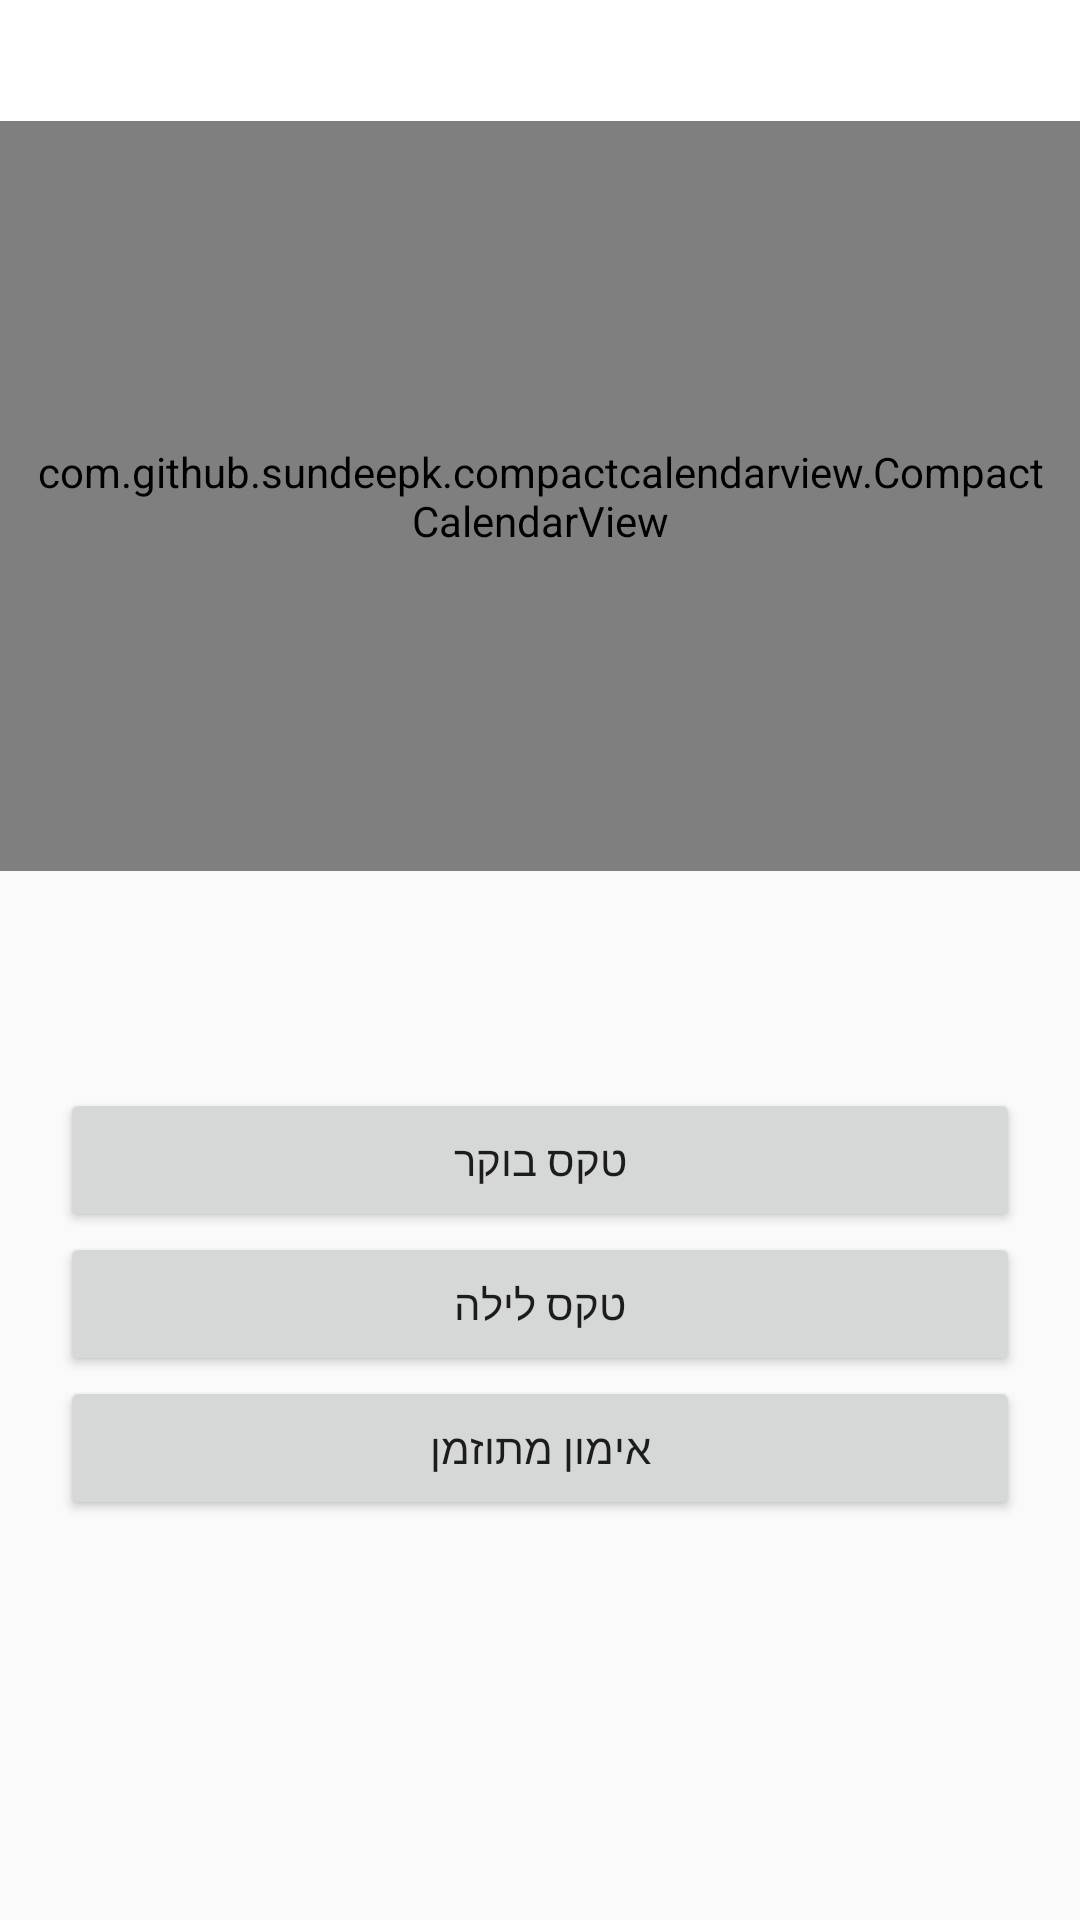

Produce the Android XML layout that renders to this screen, including the resource entries it uses.
<!-- AndroidManifest.xml: application theme AppTheme -->
<!-- res/layout/fragment_calendar.xml -->
<LinearLayout xmlns:android="http://schemas.android.com/apk/res/android"
    xmlns:app="http://schemas.android.com/apk/res-auto"
    xmlns:tools="http://schemas.android.com/tools"
    android:layout_width="match_parent"
    android:layout_height="match_parent"
    android:orientation="vertical">

    <TextView
        android:id="@+id/dateText"
        android:layout_width="match_parent"
        android:layout_height="wrap_content"
        android:background="@color/white"
        android:paddingBottom="8dp"
        android:textAlignment="center"
        android:gravity="center"
        android:textColor="@color/black"
        android:textSize="24sp" />


    <com.github.sundeepk.compactcalendarview.CompactCalendarView
        android:id="@+id/calendarView"
        android:layout_width="match_parent"
        android:layout_height="250dp"
        android:paddingLeft="10dp"
        android:paddingRight="10dp"
        app:compactCalendarBackgroundColor="@color/colorPrimary"
        app:compactCalendarCurrentDayBackgroundColor="@color/md_red_300"
        app:compactCalendarCurrentSelectedDayBackgroundColor="@color/IHWBrown"
        app:compactCalendarMultiEventIndicatorColor="@color/IHWWhite"
        app:compactCalendarTargetHeight="250dp"
        app:compactCalendarTextColor="@color/IHWWhite"
        app:compactCalendarTextSize="16sp" />


    <TextView
        android:id="@+id/dailyQuote"
        android:layout_width="match_parent"
        android:layout_height="wrap_content"
        android:layout_below="@+id/compactcalendar_view"
        android:layout_marginTop="20dp"
        android:text=""
        android:textAlignment="center"
        android:textColor="@android:color/black"
        android:textSize="24sp"
        android:gravity="center"

        app:layout_constraintBottom_toBottomOf="parent"
        app:layout_constraintLeft_toLeftOf="parent"
        app:layout_constraintRight_toRightOf="parent"
        app:layout_constraintTop_toTopOf="parent" />

    <Button
        android:id="@+id/btn1"
        android:layout_width="match_parent"
        android:layout_height="wrap_content"
        android:textAlignment="center"
        android:text="טקס בוקר"
        android:layout_marginTop="20dp"
        android:layout_marginLeft="20dp"
        android:layout_marginRight="20dp"
        android:layout_below="@+id/dailyQuote"
        />

    <Button
        android:id="@+id/btn2"
        android:layout_width="match_parent"
        android:layout_height="wrap_content"
        android:textAlignment="center"
        android:text="טקס לילה"
        android:layout_marginLeft="20dp"
        android:layout_marginRight="20dp"
        android:layout_below="@+id/btn1"
        android:onClick="onNightCeramonyShowClick"

        />

    <Button
        android:id="@+id/btn3"
        android:layout_width="match_parent"
        android:layout_height="wrap_content"
        android:textAlignment="center"
        android:text="אימון מתוזמן"
        android:layout_marginLeft="20dp"
        android:layout_marginRight="20dp"
        android:layout_below="@+id/btn2"
        android:onClick="onDailyTrainingShowClick"

        />
</LinearLayout>
<!-- resources referenced by this layout -->
<resources>
  <color name="IHWBrown">#4f4f4f</color>
  <color name="IHWWhite">#ffffff</color>
  <color name="black">#000000</color>
  <color name="colorPrimary">#f85473</color>
  <color name="md_red_300">#E57373</color>
  <color name="white">#ffffff</color>
  <style name="AppTheme" parent="Theme.AppCompat.Light.NoActionBar">
          
          <item name="colorPrimary">@color/colorPrimary</item>
          <item name="colorPrimaryDark">@color/colorPrimaryDark</item>
          <item name="colorAccent">@color/colorAccent</item>
      </style>
  <color name="colorPrimaryDark">#F85473</color>
  <color name="colorAccent">#ff4081</color>
</resources>
